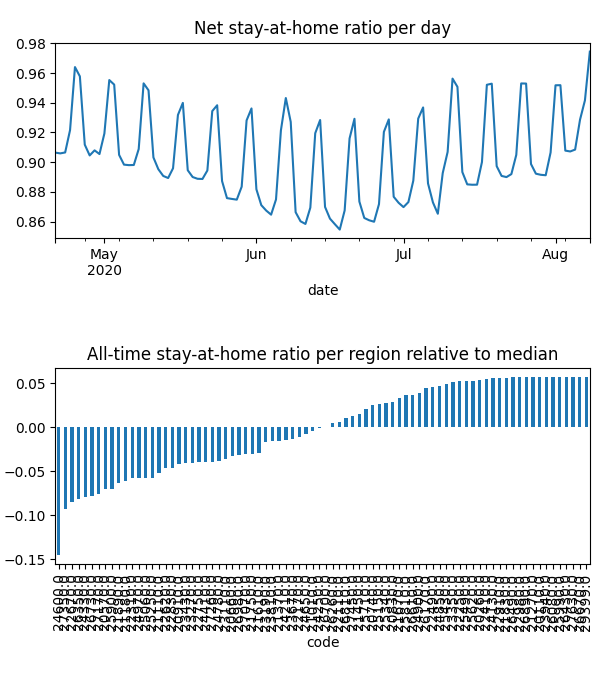

Values plotted in this chart, from the file beside it:
date, code, km, stay, weight, visit
2020-04-21, 20110, , 1.0, 1.3015727680626969e-05, 0.0
2020-04-21, 20260, , 1.0, 1.3714959304734481e-05, 0.0
2020-04-21, 20570, 5.117, 0.877, 0.0001757, 0.0004959
2020-04-21, 20660, 7.016, 0.9166, 0.0001444, 0.01662
2020-04-21, 20740, 3.821, 0.9684, 4.476721220376146e-05, 0.0
2020-04-21, 20830, 4.958, 0.9714, 6.678818240496243e-05, 0.0002999
2020-04-21, 20910, 7.331, 0.9163, 0.0001036, 0.01525
2020-04-21, 21010, 5.474, 0.9226, 1.4578744094711669e-05, 0.0
2020-04-21, 21110, 6.232, 0.9092, 0.0002062, 0.02821
2020-04-21, 21180, 8.293, 0.8754, 0.0003697, 0.05193
2020-04-21, 21270, , 1.0, 6.240807356985108e-06, 0.0
2020-04-21, 21370, 4.214, 0.9314, 4.456727385062081e-05, 3.184247945181067e-05
2020-04-21, 21450, 10.76, 0.9579, 0.0001764, 0.008501
2020-04-21, 21610, 8.874, 0.9155, 0.0005764, 0.05014
2020-04-21, 21670, 3.901, 0.969, 1.554885293005071e-05, 0.0
2020-04-21, 21750, 3.833, 0.9031, 2.3458237876583606e-05, 0.0
2020-04-21, 21830, 3.838, 0.9917, 1.2755149192715315e-05, 0.0
2020-04-21, 21890, 6.549, 0.8906, 0.000217, 0.03429
2020-04-21, 22110, 5.4, 0.947, 5.729096682276679e-05, 0.0
2020-04-21, 22170, 7.612, 0.9296, 0.0002217, 0.01236
2020-04-21, 22250, , 1.0, 1.0081549258861833e-05, 0.0
2020-04-21, 22310, 6.628, 0.9012, 0.0002049, 0.0327
2020-04-21, 22410, 5.42, 0.9908, 1.8591553240402558e-05, 0.0
2020-04-21, 22490, 5.442, 0.9913, 2.3067327904376084e-05, 0.0006497
2020-04-21, 22620, 5.057, 0.9038, 0.0001813, 0.0
2020-04-21, 22670, 8.595, 0.8463, 0.0003477, 0.06323
2020-04-21, 22750, 6.239, 0.9106, 0.0003731, 0.0001928
2020-04-21, 22830, 5.162, 0.8947, 0.0001073, 4.653900842956944e-05
2020-04-21, 22910, , 1.0, 1.3618079593090701e-05, 0.0
2020-04-21, 22980, , 1.0, 4.654022786532801e-06, 0.0
2020-04-21, 23110, 9.095, 0.8836, 0.0001122, 0.01862
2020-04-21, 23190, 3.989, 0.928, 2.805500554974957e-05, 0.0
2020-04-21, 23270, 8.13, 0.8923, 0.0004164, 0.04024
2020-04-21, 23350, 3.953, 0.993, 1.8130778527743772e-05, 0.0
2020-04-21, 23430, 7.704, 0.8986, 0.0002105, 0.02956
2020-04-21, 23670, 6.453, 0.928, 0.0002133, 0.02013
2020-04-21, 23810, 7.437, 0.9254, 0.0001245, 0.0003756
2020-04-21, 23940, , 1.0, 4.310492106331785e-06, 0.0
2020-04-21, 24130, 3.989, 0.9954, 4.8731405584323035e-05, 0.0002293
2020-04-21, 24210, 6.854, 0.936, 0.0001512, 0.01363
2020-04-21, 24250, 3.9, 0.9228, 8.16144889586957e-06, 0.0
2020-04-21, 24330, 7.698, 0.8646, 0.0001399, 0.03085
2020-04-21, 24410, 6.193, 0.9054, 0.0001472, 0.01814
2020-04-21, 24600, 12.88, 0.8112, 0.0004397, 0.1406
2020-04-21, 24650, 10.65, 0.9331, 0.000279, 0.02327
2020-04-21, 24780, 4.931, 0.9085, 0.0001036, 0.0
2020-04-21, 24850, 7.558, 0.9831, 6.57624493960363e-05, 0.0
2020-04-21, 24900, 3.955, 0.9783, 3.114640459037765e-05, 0.0001607
2020-04-21, 24970, 8.891, 0.8918, 0.0002604, 0.03816
2020-04-21, 25060, 6.425, 0.8994, 0.0001781, 0.027
2020-04-21, 25150, 10.4, 0.9737, 4.3543685385959893e-05, 0.0009321
2020-04-21, 25250, 6.564, 0.893, 0.0002441, 0.03984
2020-04-21, 25340, 6.676, 0.9708, 0.0001956, 0.002452
2020-04-21, 25430, 3.9, 0.9888, 1.6089751039532677e-05, 0.0
2020-04-21, 25490, 5.424, 0.9959, 9.130037269127956e-06, 0.0003377
2020-04-21, 25620, , 1.0, 1.18710577212736e-05, 0.0
2020-04-21, 25710, 8.17, 0.9678, 9.100641601291551e-05, 0.00598
2020-04-21, 25810, 4.393, 0.9794, 1.4307329037376896e-05, 0.0
2020-04-21, 25900, 7.655, 0.8896, 0.0001905, 0.03688
2020-04-21, 25990, , 1.0, 3.722442334959581e-06, 0.0
... 8,740 more rows
